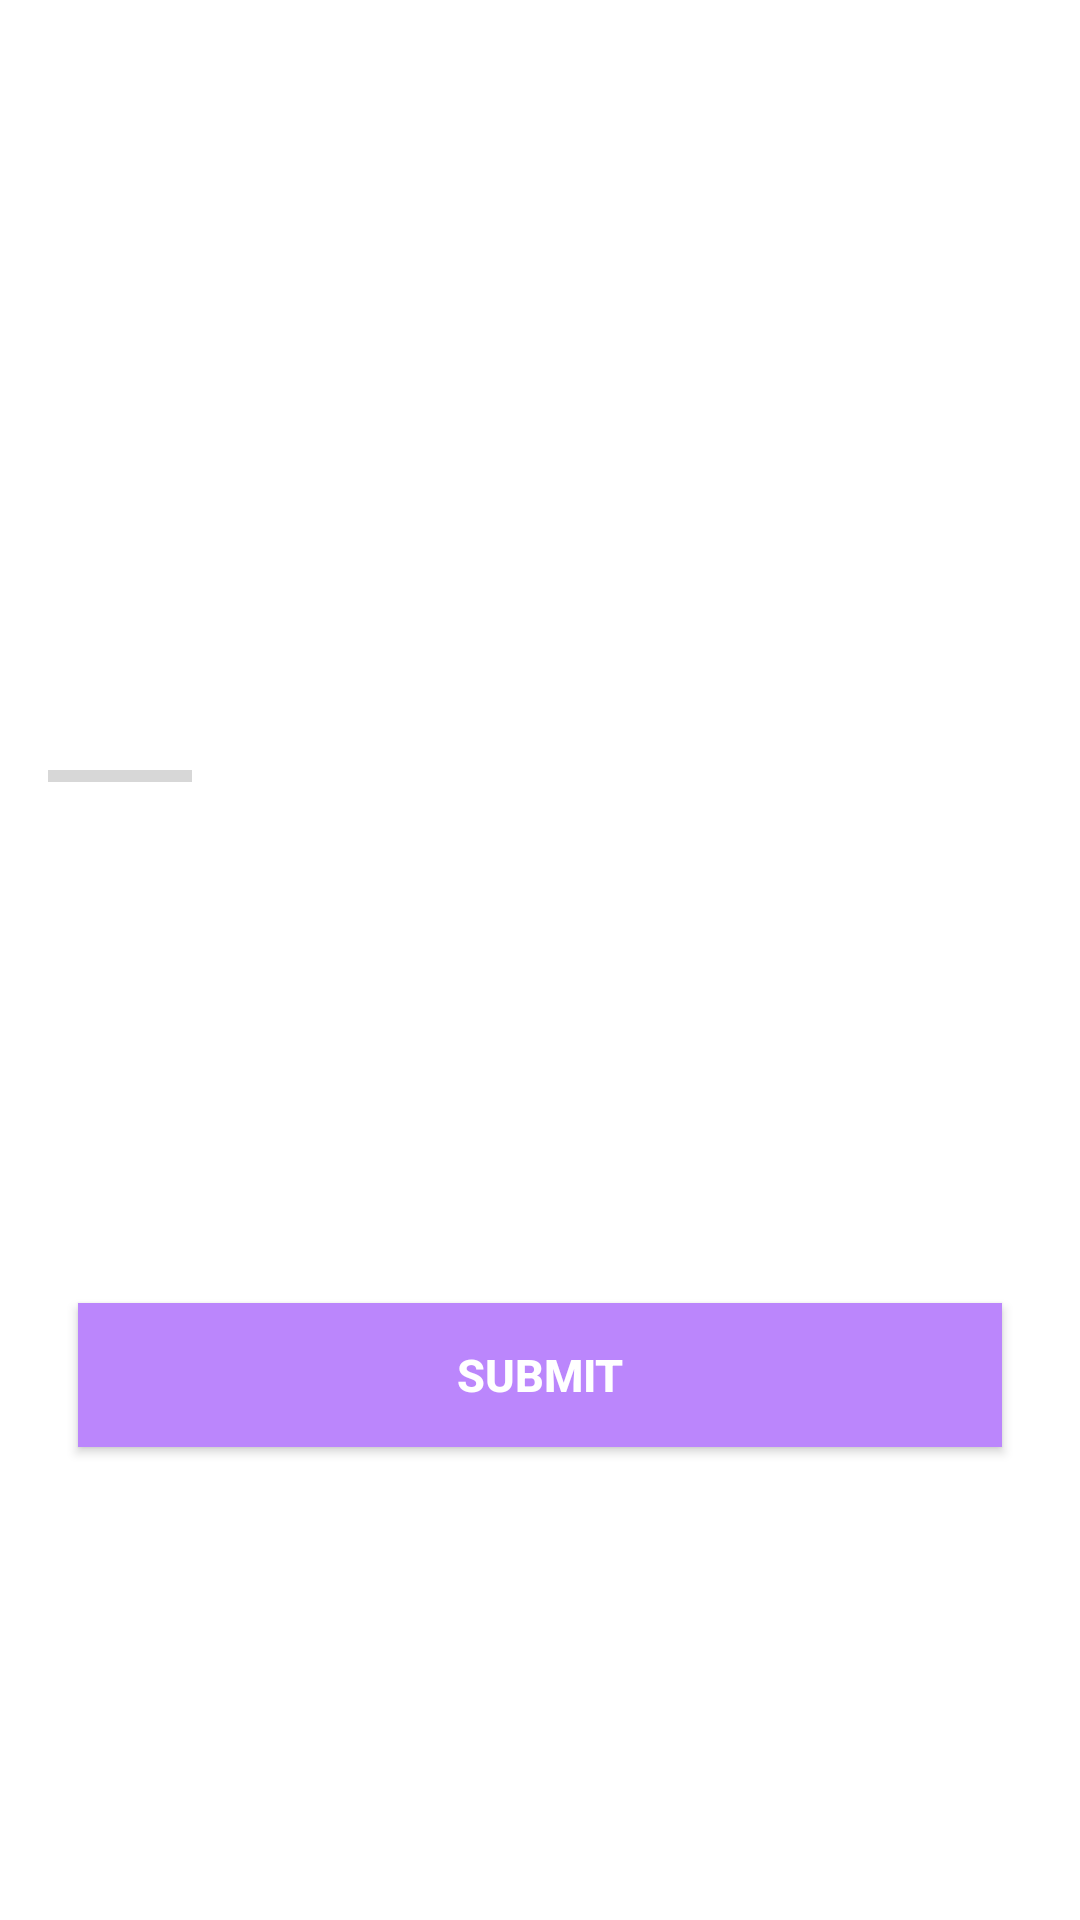

Produce the Android XML layout that renders to this screen, including the resource entries it uses.
<!-- AndroidManifest.xml: application theme Theme.MaterialComponents.DayNight.NoActionBar -->
<!-- res/layout/activity_quiz_questions.xml -->
<?xml version="1.0" encoding="utf-8"?>
<ScrollView xmlns:android="http://schemas.android.com/apk/res/android"
    xmlns:app="http://schemas.android.com/apk/res-auto"
    xmlns:tools="http://schemas.android.com/tools"
    android:layout_width="match_parent"
    android:layout_height="match_parent"
    android:fillViewport="true"
    tools:context=".QuizQuestionsActivity">
    <LinearLayout
        android:layout_width="match_parent"
        android:layout_height="wrap_content"
        android:gravity="center"
        android:orientation="vertical"
        android:padding="16dp">
        <TextView
            android:id="@+id/tv_question"
            android:layout_width="match_parent"
            android:layout_height="wrap_content"
            android:layout_margin="10dp"
            android:gravity="center"
            android:textSize="15sp"
            android:textColor="#363A43"
            tools:text="Select correct Japanese words with the same meaning of korean words in brackets."
            />
        <TextView
            android:id="@+id/tv_text"
            android:layout_width="wrap_content"
            android:layout_height="wrap_content"
            android:layout_marginTop="12dp"
            android:contentDescription="text"
            android:textColor="#363A43"
            android:textSize="13sp"
            tools:text="What country does this flag belong to?" />
        <LinearLayout
            android:id="@+id/ll_progress_details"
            android:layout_width="match_parent"
            android:layout_height="wrap_content"
            android:gravity="center_vertical"
            android:layout_marginTop="16dp"
            android:orientation="horizontal"
            >
            <ProgressBar
                android:id="@+id/progressBar"
                style="?android:attr/progressBarStyleHorizontal"
                android:layout_width="0dp"
                android:layout_height="wrap_content"
                android:layout_weight="1"
                android:max="10"
                android:indeterminate="false"
                android:minHeight="50dp"
                android:progress="0"
                />
            <TextView
                android:id="@+id/tv_progress"
                android:layout_width="match_parent"
                android:layout_height="wrap_content"
                android:gravity="center"
                android:padding="15dp"
                android:textColorHint="#7A8089"
                android:textSize="14sp"
                tools:text="0/10"  />

        </LinearLayout>
        <TextView
            android:id="@+id/tv_option_one"
            android:layout_width="match_parent"
            android:layout_height="wrap_content"
            android:layout_margin="10dp"
            android:background="@drawable/default_option_border_bg"
            android:gravity="center"
            android:padding="15dp"
            android:textColor="#7A8089"
            android:textSize="15sp"
            tools:text="Apple" />

        <TextView
            android:id="@+id/tv_option_two"
            android:layout_width="match_parent"
            android:layout_height="wrap_content"
            android:layout_marginStart="10dp"
            android:layout_marginTop="10dp"
            android:layout_marginEnd="10dp"
            android:layout_marginBottom="10dp"
            android:background="@drawable/default_option_border_bg"
            android:gravity="center"
            android:padding="15dp"
            android:textColor="#7A8089"
            android:textSize="15sp"
            tools:text="Google" />
        <Button
            android:id="@+id/btn_submit"
            android:layout_width="match_parent"
            android:layout_height="wrap_content"
            android:layout_margin="10dp"
            android:background="#FFBB86FC"
            android:text="SUBMIT"
            android:textColor="@android:color/white"
            android:textSize="15sp"
            android:textStyle="bold" />




    </LinearLayout>

</ScrollView>
<!-- resources referenced by this layout -->
<resources>

</resources>
